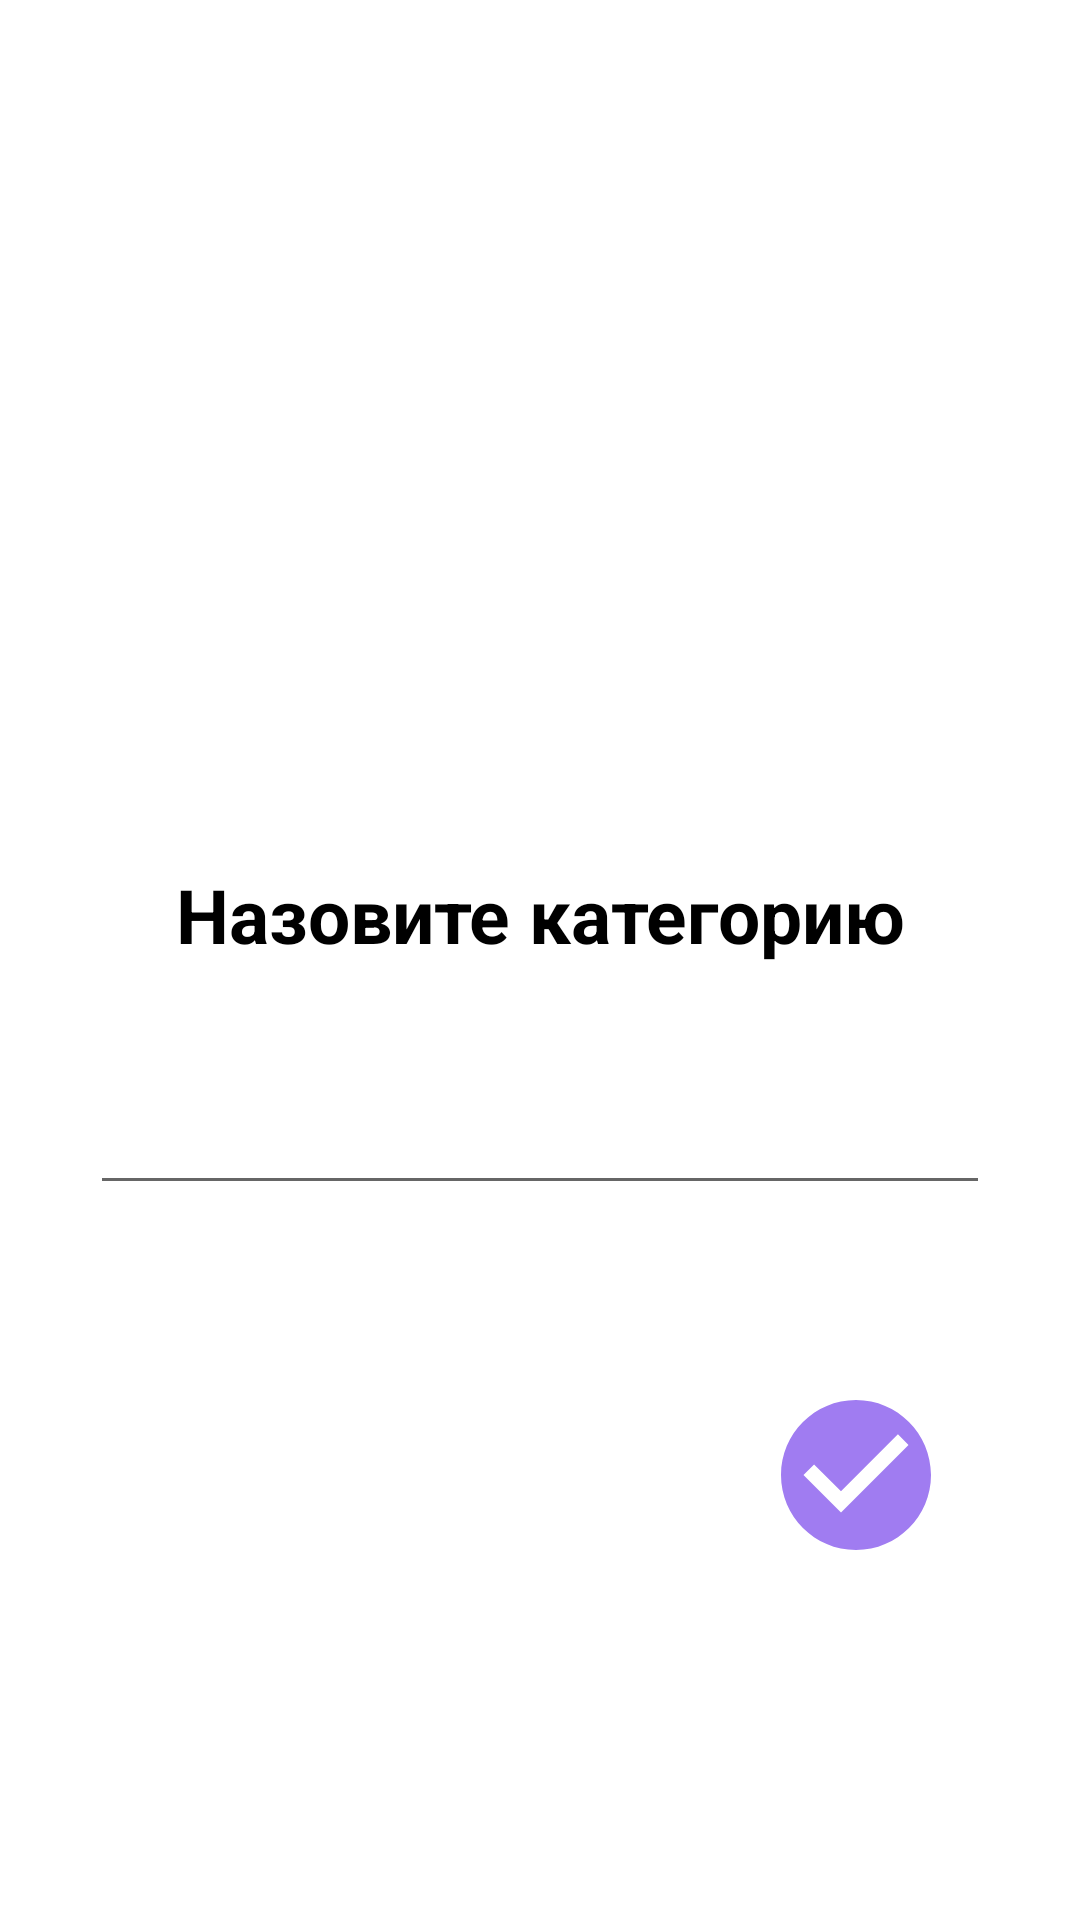

Here is an Android app screen rendered from its layout file. Give the layout XML and the strings, colors and styles it references.
<!-- AndroidManifest.xml: application theme Theme.IndividualResearchProjectByIscandarovLeonid -->
<!-- res/layout/fragment_add_category.xml -->
<?xml version="1.0" encoding="utf-8"?>
<androidx.constraintlayout.widget.ConstraintLayout xmlns:android="http://schemas.android.com/apk/res/android"
    xmlns:app="http://schemas.android.com/apk/res-auto"
    xmlns:tools="http://schemas.android.com/tools"
    android:layout_width="match_parent"
    android:layout_height="match_parent"
    tools:context=".Fragments.AddCategoryFragment">


    <TextView
        android:id="@+id/to_name_category_view"
        android:layout_width="wrap_content"
        android:layout_height="wrap_content"
        android:layout_marginTop="288dp"
        android:text="@string/to_name_category_view_title"
        android:textColor="@color/black"
        android:textSize="25sp"
        android:textStyle="bold"
        app:layout_constraintEnd_toEndOf="parent"
        app:layout_constraintStart_toStartOf="parent"
        app:layout_constraintTop_toTopOf="parent" />

    <EditText
        android:id="@+id/category_name_input_view"
        android:layout_width="300dp"
        android:layout_height="50dp"
        android:ems="10"
        android:inputType="text"
        android:textColor="@color/black"
        android:layout_marginTop="30dp"
        app:layout_constraintEnd_toEndOf="parent"
        app:layout_constraintStart_toStartOf="parent"
        app:layout_constraintTop_toBottomOf="@+id/to_name_category_view" />

    <ImageButton
        android:id="@+id/checkButton"
        android:layout_width="wrap_content"
        android:background="@color/white"
        android:layout_height="wrap_content"
        android:layout_alignParentBottom="true"
        android:layout_centerHorizontal="true"
        android:layout_marginStart="168dp"
        android:layout_marginTop="60dp"
        android:src="@drawable/ic_check"
        app:layout_constraintEnd_toEndOf="parent"
        app:layout_constraintHorizontal_bias="0.662"
        app:layout_constraintStart_toStartOf="parent"
        app:layout_constraintTop_toBottomOf="@+id/category_name_input_view" />
</androidx.constraintlayout.widget.ConstraintLayout>
<!-- resources referenced by this layout -->
<resources>
  <color name="black">#FF000000</color>
  <color name="white">#FFFFFFFF</color>
  <!-- drawable ic_check (drawable) -->
  <vector xmlns:android="http://schemas.android.com/apk/res/android"
      android:width="60dp"
      android:height="60dp"
      android:viewportWidth="24"
      android:viewportHeight="24"
      android:tint="@color/mainColor1">
    <path
        android:fillColor="@color/mainColor1"
        android:pathData="M12,2C6.48,2 2,6.48 2,12s4.48,10 10,10 10,-4.48 10,-10S17.52,2 12,2zM10,17l-5,-5 1.41,-1.41L10,14.17l7.59,-7.59L19,8l-9,9z"/>
  </vector>
  <string name="to_name_category_view_title">Назовите категорию</string>
  <style name="Theme.IndividualResearchProjectByIscandarovLeonid" parent="Theme.MaterialComponents.DayNight.DarkActionBar">
          
          <item name="colorPrimary">@color/mainColor1</item>
          <item name="colorPrimaryVariant">@color/purple_700</item>
          <item name="colorOnPrimary">@color/black</item>
          
          <item name="colorSecondary">@color/teal_200</item>
          <item name="colorSecondaryVariant">@color/teal_700</item>
          <item name="colorOnSecondary">@color/black</item>
          
          
      </style>
  <color name="mainColor1">#A07CF1</color>
  <color name="purple_700">#FF3700B3</color>
  <color name="teal_200">#FF03DAC5</color>
  <color name="teal_700">#FF018786</color>
</resources>
